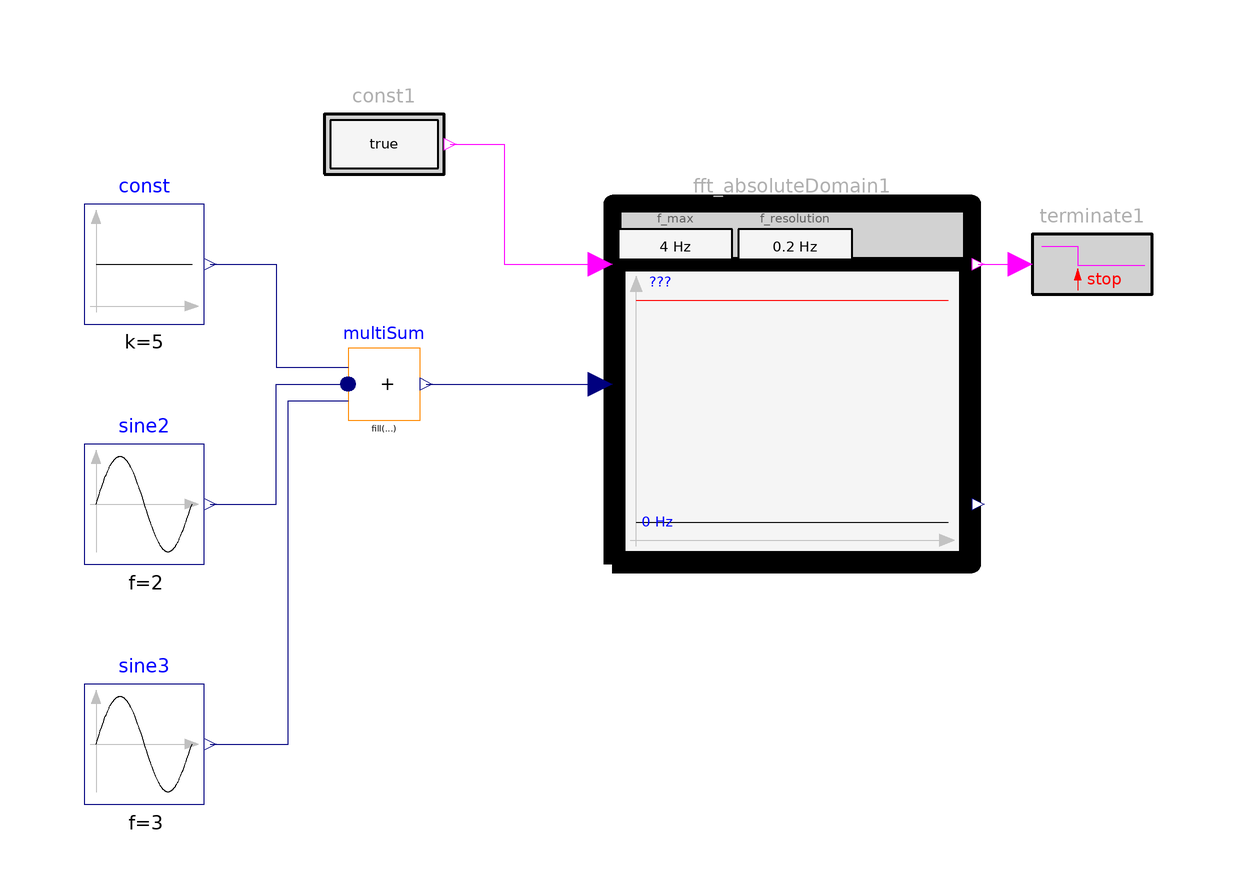

This picture is the connection diagram that the Modelica source below describes through its graphical annotations.

model WithinAbsoluteDomain1
        "Example for WithinAbsoluteDomain block with one FFT computation (a rising condition input triggers an FFT calculation. The amplitudes of the FFTs must be below a frequency dependent limit)"
        extends Modelica.Icons.Example;

        Modelica_Requirements.ChecksInFixedWindow_withFFT.WithinAbsoluteDomain
          fft_absoluteDomain1(
          f_max=4,
          f_resolution=0.2,
          maxAmplitude=[0,6; 1,6; 2,4; 3,1.5; 4,1.5])
          annotation (Placement(transformation(extent={{8,0},{68,60}})));
      Modelica.Blocks.Sources.Sine sine2(amplitude=3, f=2)
        annotation (Placement(transformation(extent={{-80,0},{-60,20}})));
      Modelica.Blocks.Sources.Sine sine3(amplitude=1.5, f=3)
        annotation (Placement(transformation(extent={{-80,-40},{-60,-20}})));
        Modelica.Blocks.Sources.Constant const(k=5)
          annotation (Placement(transformation(extent={{-80,40},{-60,60}})));
        Modelica.Blocks.Math.MultiSum multiSum(nu=3)
          annotation (Placement(transformation(extent={{-36,24},{-24,36}})));
        Modelica_Requirements.Sources.BooleanConstant const1
          annotation (Placement(transformation(extent={{-40,60},{-20,80}})));
        Modelica_Requirements.LogicalBlocks.FallingEdgeTerminate terminate1(text=
              "Terminated since FFT computation finished")
          annotation (Placement(transformation(extent={{78,40},{98,60}})));
      equation
        connect(const.y, multiSum.u[1]) annotation (Line(points={{-59,50},{-48,50},{-48,
                32.8},{-36,32.8}},            color={0,0,127}));
        connect(sine2.y, multiSum.u[2]) annotation (Line(points={{-59,10},{-48,10},{-48,
                30},{-36,30}},                color={0,0,127}));
        connect(sine3.y, multiSum.u[3]) annotation (Line(points={{-59,-30},{-46,-30},{
                -46,27.2},{-36,27.2}},         color={0,0,127}));
        connect(multiSum.y, fft_absoluteDomain1.u)
          annotation (Line(points={{-22.98,30},{-4,30},{6,30}},
                                                         color={0,0,127}));
        connect(const1.y, fft_absoluteDomain1.condition) annotation (Line(
              points={{-19,70},{-10,70},{-10,50},{6,50}},  color={255,0,255}));
        connect(fft_absoluteDomain1.FFT_computation, terminate1.u)
          annotation (Line(points={{69,50},{76,50}}, color={255,0,255}));
        annotation (Icon(coordinateSystem(preserveAspectRatio=false)), Diagram(
              coordinateSystem(preserveAspectRatio=false)),
          experiment(StopTime=6),
          Documentation(info="<html>
<p>
Using check block <a href=\"modelica://Modelica_Requirements.ChecksInFixedWindow_withFFT.WithinAbsoluteDomain\">WithinAbsoluteDomain</a> as
</p>

<p><blockquote>
<img src=\"modelica://Modelica_Requirements/Resources/Images/Examples/Elementary/ChecksInFixedWindow_withFFT/WithinAbsoluteDomain1_example.png\">
</blockquote></p>

<p>
The amplitutes of the FFT are dynamically displayed in the icon of the block (in black), as well
as the maximume amplitudes maxAmplitude (in red).
</p>

<p><blockquote>
<img src=\"modelica://Modelica_Requirements/Resources/Images/Examples/Elementary/ChecksInFixedWindow_withFFT/WithinAbsoluteDomain1_icon.png\">
</blockquote></p>

<p>
Simulating this examples results in
</p>

<table border=0 cellspacing=0 cellpadding=2>
<tr><td width=\"50\"></td>
    <td valign=\"bottom\"><img src=\"modelica://Modelica_Requirements/Resources/Images/Examples/Elementary/ChecksInFixedWindow_withFFT/WithinAbsoluteDomain1_result.png\"></td>
    </tr>

<tr><td></td>
    <td align=\"center\">simulation result</td>
   </tr>
</table>

<p>
As can be seen, the simulation is terminate (via instance <b>terminate1</b> of block 
<a href=\"Modelica_Requirements.LogicalBlocks.FallingEdgeTerminate\">FallingEdgeTerminate</a>) once
the FFT has been computed (signaled via the falling edge of FFT_computation).
Since all FFT amplitudes between 0 &le; f &le; min(f_max, maxAmplitude[end,1]) are below the maximally allowed limit,
the block returns Property.Satisfied.
</p>

<p>
A plot of the FFT result file is shown in the next figure:
</p>

<p><blockquote>
<img src=\"modelica://Modelica_Requirements/Resources/Images/Examples/Elementary/ChecksInFixedWindow_withFFT/WithinAbsoluteDomain1_FFT.png\">
</blockquote></p>
</html>", revisions="<html>
<table border=1 cellspacing=0 cellpadding=2>
<tr><th>Date</th> <th align=\"left\">Description</th></tr>

<tr><td valign=\"top\"> Nov. 29, 2015 </td>
    <td valign=\"top\">
     Initial version implemented by
     Martin R. Kuhn and Martin Otter 
     (<a href=\"http://www.dlr.de/rmc/sr/en\">DLR Institute of System Dynamics and Control</a>)<br>  
     The research leading to these results has received funding from the European Union’s Seventh
     Framework Programme (FP7/2007-2016) for the Clean Sky Joint Technology Initiative under
     grant agreement no. CSJU-GAM-SGO-2008-001.</td></tr>
</table>
</html>"));
      end WithinAbsoluteDomain1;